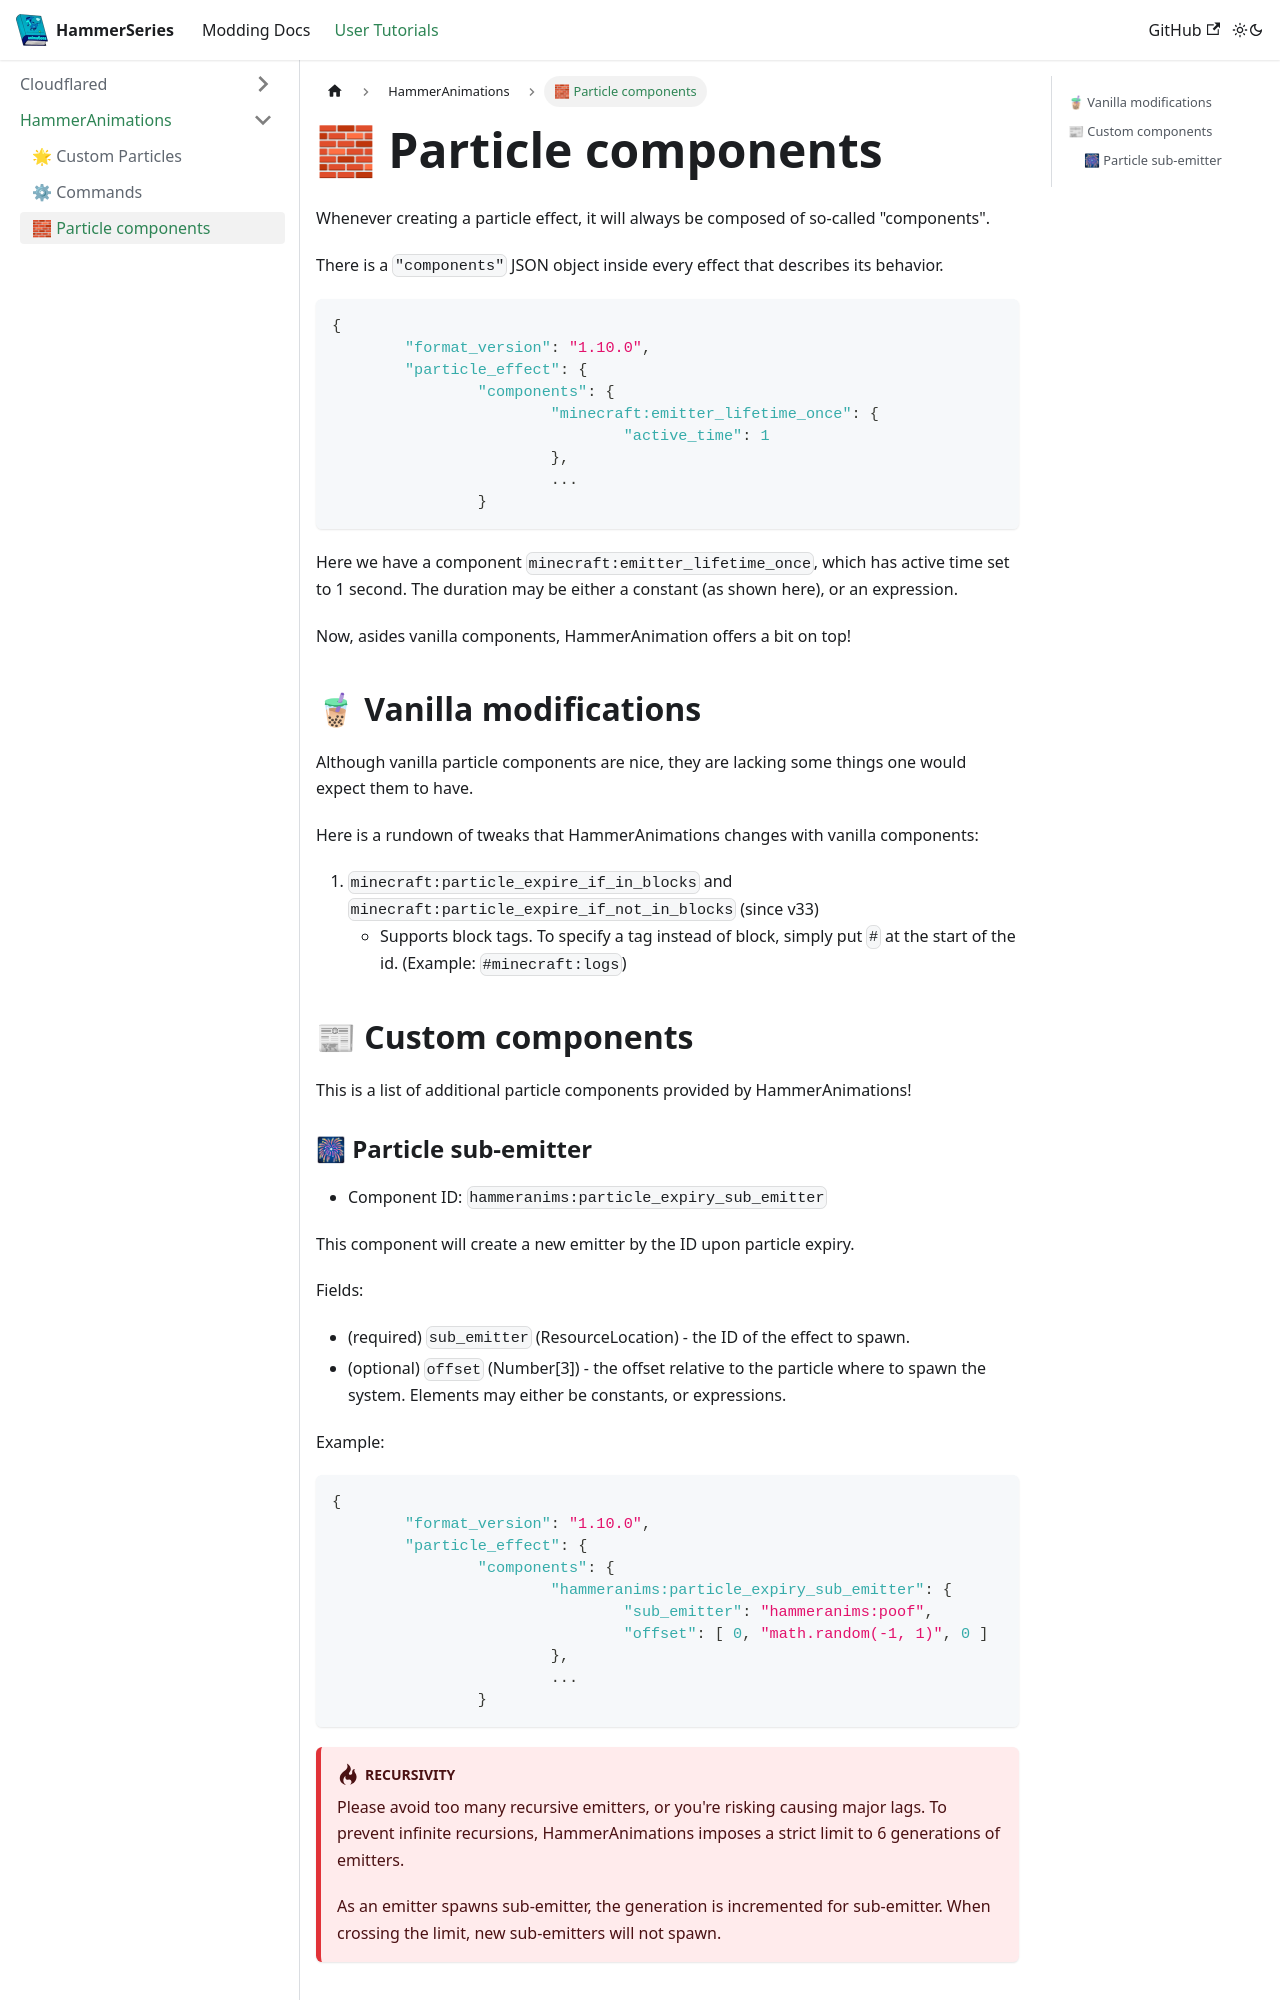

repository: dragon-forge/Docs · page: docs/user/hammeranims/parcoms.html · generator: docusaurus

---
sidebar_position: 3
---

# 🧱 Particle components

Whenever creating a particle effect, it will always be composed of so-called "components".

There is a `"components"` JSON object inside every effect that describes its behavior.

```json
{
	"format_version": "1.10.0",
	"particle_effect": {
		"components": {
			"minecraft:emitter_lifetime_once": {
				"active_time": 1
			},
			...
		}
```
Here we have a component `minecraft:emitter_lifetime_once`, which has active time set to 1 second. The duration may be either a constant (as shown here), or an expression.

Now, asides vanilla components, HammerAnimation offers a bit on top!

## 🧋 Vanilla modifications
Although vanilla particle components are nice, they are lacking some things one would expect them to have.

Here is a rundown of tweaks that HammerAnimations changes with vanilla components:

1. `minecraft:particle_expire_if_in_blocks` and `minecraft:particle_expire_if_not_in_blocks` (since v33)
   - Supports block tags. To specify a tag instead of block, simply put `#` at the start of the id. (Example: `#minecraft:logs`)

## 📰 Custom components
This is a list of additional particle components provided by HammerAnimations!
